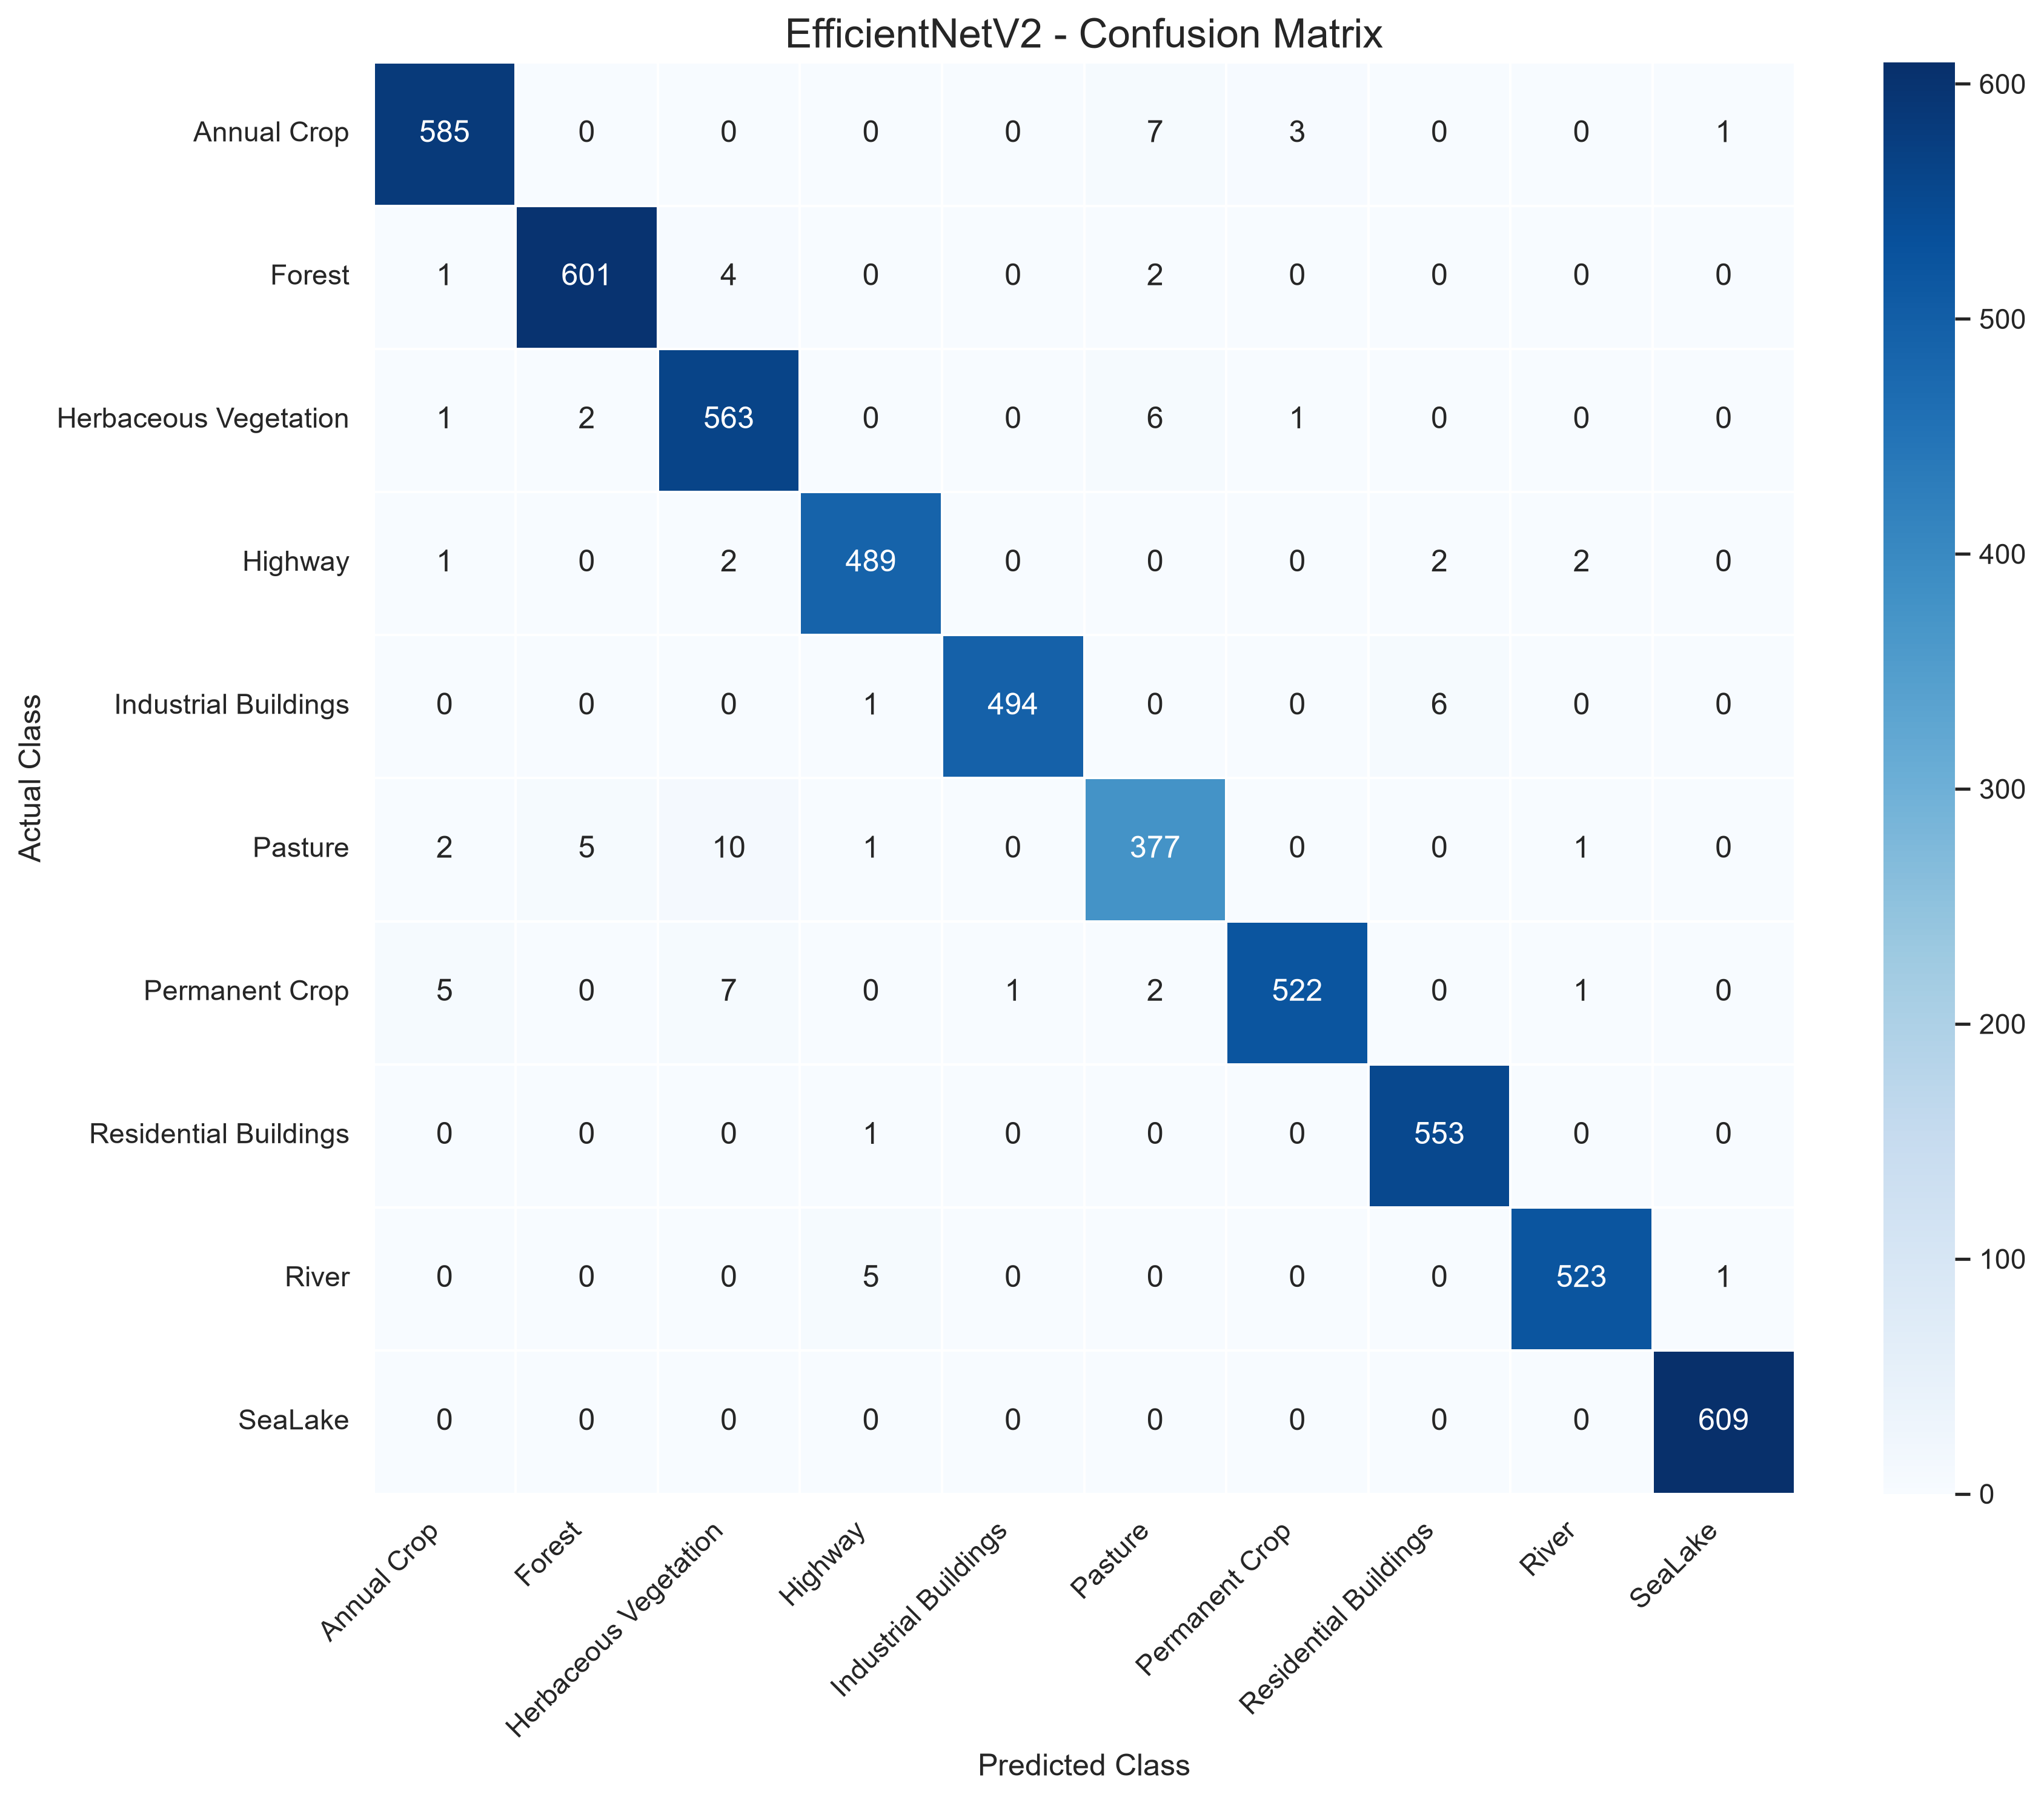

Source data for this figure (header and first rows):
, Annual Crop, Forest, Herbaceous Vegetation, Highway, Industrial Buildings, Pasture, Permanent Crop, Residential Buildings, River, SeaLake
Annual Crop, 585, 0, 0, 0, 0, 7, 3, 0, 0, 1
Forest, 1, 601, 4, 0, 0, 2, 0, 0, 0, 0
Herbaceous Vegetation, 1, 2, 563, 0, 0, 6, 1, 0, 0, 0
Highway, 1, 0, 2, 489, 0, 0, 0, 2, 2, 0
Industrial Buildings, 0, 0, 0, 1, 494, 0, 0, 6, 0, 0
Pasture, 2, 5, 10, 1, 0, 377, 0, 0, 1, 0
Permanent Crop, 5, 0, 7, 0, 1, 2, 522, 0, 1, 0
Residential Buildings, 0, 0, 0, 1, 0, 0, 0, 553, 0, 0
River, 0, 0, 0, 5, 0, 0, 0, 0, 523, 1
SeaLake, 0, 0, 0, 0, 0, 0, 0, 0, 0, 609
